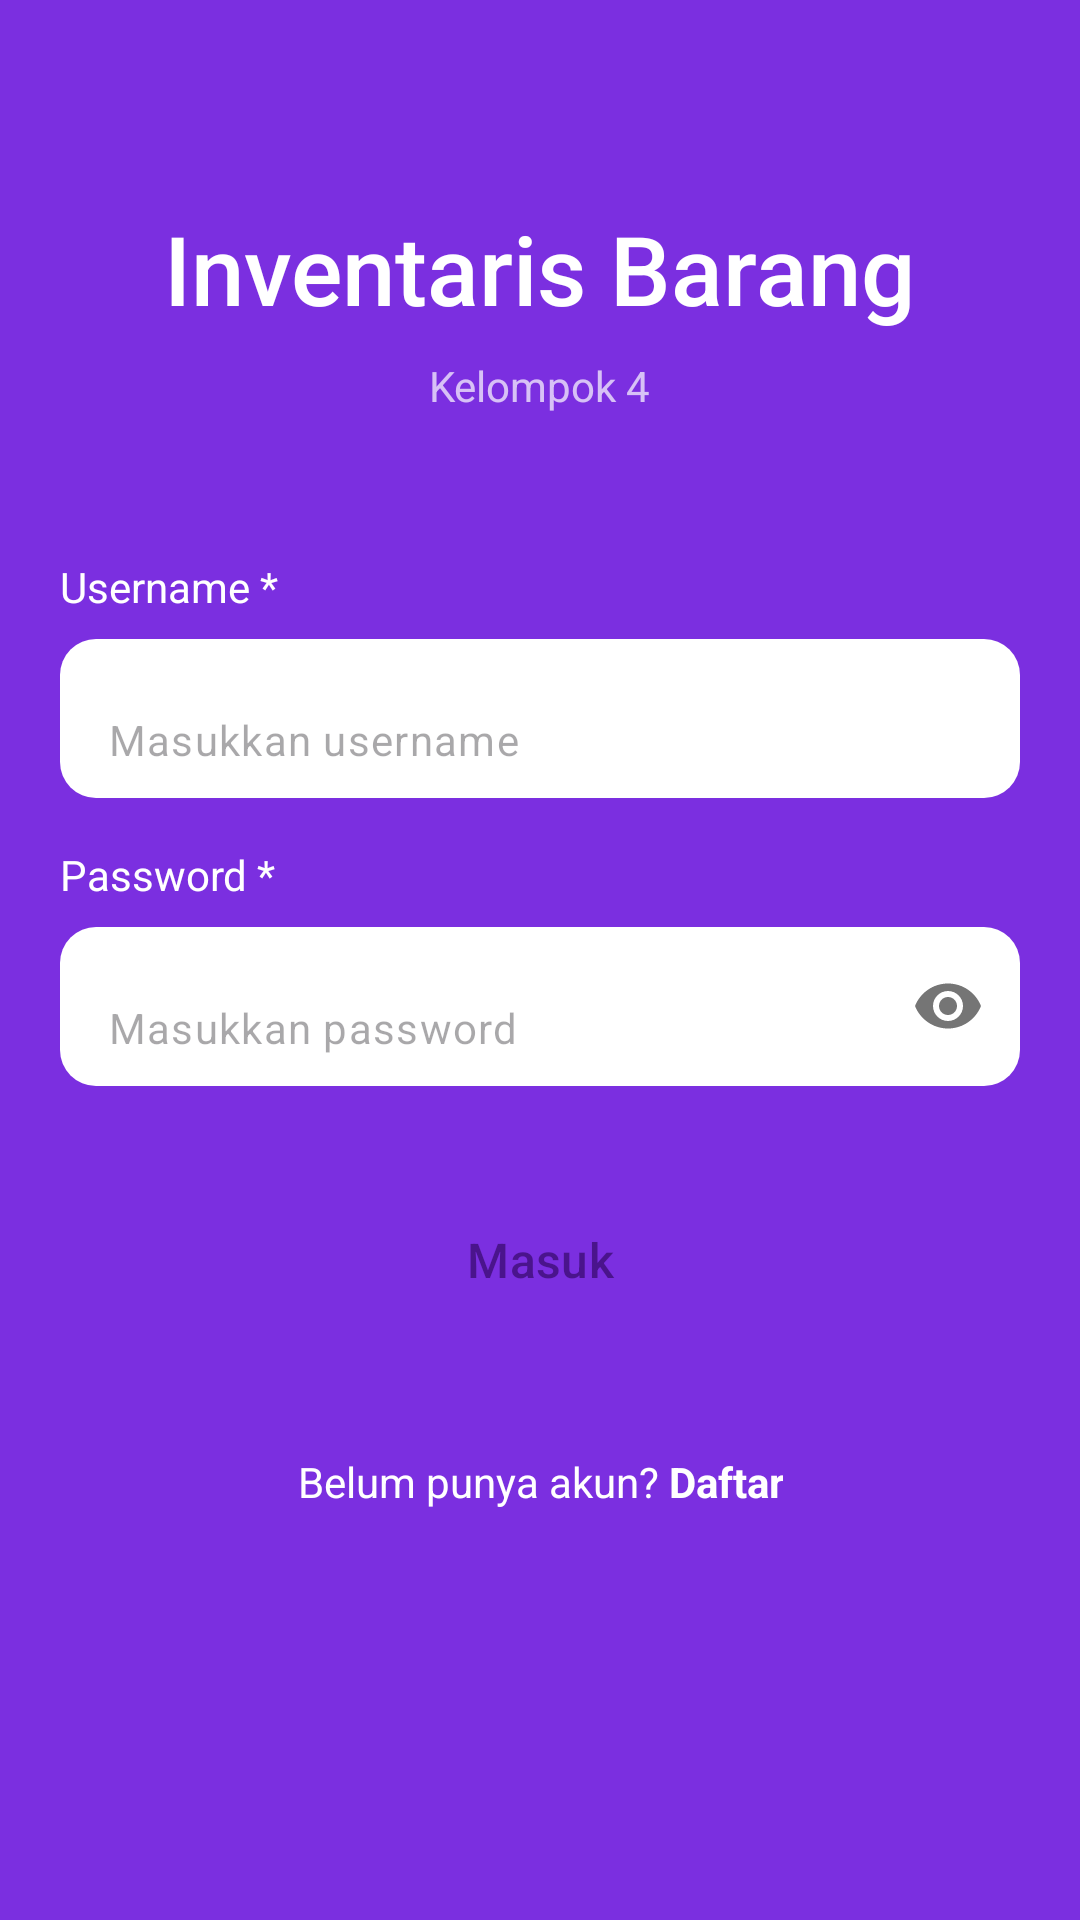

The Android layout XML behind this screen, and the referenced resources:
<!-- AndroidManifest.xml: application theme Theme.Inventaris059 -->
<!-- res/layout/activity_login_059.xml -->
<?xml version="1.0" encoding="utf-8"?>
<ScrollView xmlns:android="http://schemas.android.com/apk/res/android"
    xmlns:tools="http://schemas.android.com/tools"
    android:layout_width="match_parent"
    android:layout_height="match_parent"
    android:background="@color/color_primary_059"
    android:fillViewport="true">

    <LinearLayout
        android:layout_width="match_parent"
        android:layout_height="wrap_content"
        android:orientation="vertical"
        android:padding="@dimen/padding_screen_059"
        android:gravity="center_horizontal">

        
        <Space
            android:layout_width="match_parent"
            android:layout_height="@dimen/spacing_48_059" />

        
        <TextView
            android:layout_width="wrap_content"
            android:layout_height="wrap_content"
            android:text="@string/app_name"
            android:textAppearance="@style/TextAppearance.Inventaris059.Auth.Title"
            android:gravity="center"
            android:layout_marginBottom="@dimen/spacing_8_059" />

        <TextView
            android:layout_width="wrap_content"
            android:layout_height="wrap_content"
            android:text="@string/kelompok"
            android:textAppearance="@style/TextAppearance.Inventaris059.Auth.Label"
            android:layout_marginBottom="@dimen/spacing_48_059" />

        
        <TextView
            android:layout_width="match_parent"
            android:layout_height="wrap_content"
            android:text="@string/label_username"
            android:textColor="@color/color_white"
            android:textSize="@dimen/text_body_059"
            android:layout_marginBottom="@dimen/spacing_8_059" />

        
        <com.google.android.material.textfield.TextInputLayout
            android:layout_width="match_parent"
            android:layout_height="wrap_content"
            style="@style/Widget.Inventaris059.Field.Auth"
            android:layout_marginBottom="@dimen/spacing_16_059">

            <com.google.android.material.textfield.TextInputEditText
                android:id="@+id/etUsername059"
                android:layout_width="match_parent"
                android:layout_height="wrap_content"
                android:hint="@string/hint_username"
                android:inputType="textNoSuggestions"
                android:textColor="@color/color_text_primary_059"
                android:textSize="@dimen/text_body_059" />
        </com.google.android.material.textfield.TextInputLayout>

        
        <TextView
            android:layout_width="match_parent"
            android:layout_height="wrap_content"
            android:text="@string/label_password"
            android:textColor="@color/color_white"
            android:textSize="@dimen/text_body_059"
            android:layout_marginBottom="@dimen/spacing_8_059" />

        
        <com.google.android.material.textfield.TextInputLayout
            android:layout_width="match_parent"
            android:layout_height="wrap_content"
            style="@style/Widget.Inventaris059.Field.Auth"
            app:passwordToggleEnabled="true"
            android:layout_marginBottom="@dimen/spacing_32_059"
            xmlns:app="http://schemas.android.com/apk/res-auto">

            <com.google.android.material.textfield.TextInputEditText
                android:id="@+id/etPassword059"
                android:layout_width="match_parent"
                android:layout_height="wrap_content"
                android:hint="@string/hint_password"
                android:inputType="textPassword"
                android:textColor="@color/color_text_primary_059"
                android:textSize="@dimen/text_body_059" />
        </com.google.android.material.textfield.TextInputLayout>

        
        <Button
            android:id="@+id/btnLogin059"
            android:layout_width="match_parent"
            android:layout_height="@dimen/height_button_059"
            android:text="@string/btn_masuk"
            style="@style/Widget.Inventaris059.Button.Auth"
            android:layout_marginBottom="@dimen/spacing_24_059" />

        
        <TextView
            android:id="@+id/tvGoRegister059"
            android:layout_width="wrap_content"
            android:layout_height="wrap_content"
            android:text="@string/go_register"
            android:textColor="@color/color_white"
            android:textSize="@dimen/text_body_059"
            android:minHeight="48dp"
            android:gravity="center"
            android:padding="@dimen/spacing_8_059" />

        <Space
            android:layout_width="match_parent"
            android:layout_height="@dimen/spacing_48_059" />

    </LinearLayout>
</ScrollView>
<!-- resources referenced by this layout -->
<resources>
  <color name="color_primary_059">#7B2FE0</color>
  <color name="color_text_primary_059">#1C1B1F</color>
  <color name="color_white">#FFFFFF</color>
  <dimen name="height_button_059">52dp</dimen>
  <dimen name="padding_screen_059">20dp</dimen>
  <dimen name="spacing_16_059">16dp</dimen>
  <dimen name="spacing_24_059">24dp</dimen>
  <dimen name="spacing_32_059">32dp</dimen>
  <dimen name="spacing_48_059">48dp</dimen>
  <dimen name="spacing_8_059">8dp</dimen>
  <dimen name="text_body_059">14sp</dimen>
  <string name="app_name">Inventaris Barang</string>
  <string name="btn_masuk">Masuk</string>
  <string name="go_register">Belum punya akun? <b>Daftar</b></string>
  <string name="hint_password">Masukkan password</string>
  <string name="hint_username">Masukkan username</string>
  <string name="kelompok">Kelompok 4</string>
  <string name="label_password">Password *</string>
  <string name="label_username">Username *</string>
  <style name="TextAppearance.Inventaris059.Auth.Label" parent="">
          <item name="android:textColor">@color/color_white_70</item>
          <item name="android:textSize">@dimen/text_body_059</item>
      </style>
  <style name="TextAppearance.Inventaris059.Auth.Title" parent="">
          <item name="android:textColor">@color/color_white</item>
          <item name="android:textSize">32sp</item>
          <item name="android:fontFamily">sans-serif-medium</item>
      </style>
  <style name="Widget.Inventaris059.Button.Auth" parent="Widget.Material3.Button">
          <item name="android:backgroundTint">@color/color_white</item>
          <item name="android:textColor">@color/color_primary_dark_059</item>
          <item name="android:textSize">@dimen/text_title_059</item>
          <item name="android:fontFamily">sans-serif-medium</item>
          <item name="cornerRadius">@dimen/radius_button_059</item>
          <item name="android:minHeight">@dimen/height_button_059</item>
          <item name="android:insetTop">0dp</item>
          <item name="android:insetBottom">0dp</item>
      </style>
  <style name="Widget.Inventaris059.Field.Auth" parent="Widget.Material3.TextInputLayout.FilledBox">
          <item name="boxBackgroundColor">@color/color_white</item>
          <item name="boxCornerRadiusTopStart">@dimen/radius_field_059</item>
          <item name="boxCornerRadiusTopEnd">@dimen/radius_field_059</item>
          <item name="boxCornerRadiusBottomStart">@dimen/radius_field_059</item>
          <item name="boxCornerRadiusBottomEnd">@dimen/radius_field_059</item>
          <item name="boxStrokeWidth">0dp</item>
          <item name="boxStrokeWidthFocused">0dp</item>
          <item name="hintEnabled">false</item>
      </style>
  <style name="Theme.Inventaris059" parent="Theme.Material3.Light.NoActionBar">
          
          <item name="colorPrimary">@color/color_primary_059</item>
          <item name="colorPrimaryVariant">@color/color_primary_dark_059</item>
          <item name="colorSecondary">@color/color_primary_059</item>
          <item name="colorOnPrimary">@color/color_white</item>
  
          
          <item name="android:colorBackground">@color/color_background_059</item>
          <item name="colorSurface">@color/color_surface_059</item>
  
          
          <item name="android:textColorPrimary">@color/color_text_primary_059</item>
          <item name="android:textColorSecondary">@color/color_text_secondary_059</item>
  
          
          <item name="colorError">@color/color_error_059</item>
      </style>
  <color name="color_white_70">#B3FFFFFF</color>
  <color name="color_primary_dark_059">#4A148C</color>
  <dimen name="text_title_059">16sp</dimen>
  <dimen name="radius_button_059">12dp</dimen>
  <dimen name="radius_field_059">12dp</dimen>
  <color name="color_background_059">#FFFFFF</color>
  <color name="color_surface_059">#FFFFFF</color>
  <color name="color_text_secondary_059">#6E6E73</color>
  <color name="color_error_059">#B3261E</color>
</resources>
